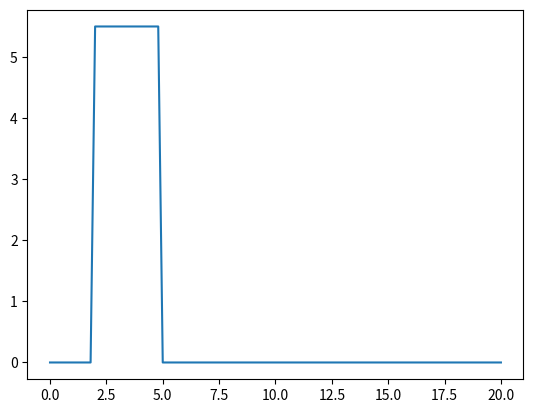

The matplotlib source for this figure:
import numpy as np
import matplotlib.pyplot as plt
a=0.01
deltax=0.2
L=20
deltat=0.5
konstanta=(deltat/(deltax)**2)/a
end=int(round(L/deltax))
print(end)
početni=[0 for i in range(0,end+1)]
for i in range(2*5,5*5):
    početni[i]=5.5
x=[0.2*i for i in range (0,len(početni))]
plt.plot(x,početni)
print(početni)
def diffusion(initial,constant,n):
    rjesenje=initial
    for j in range(1,n+1):
        rjesenje_j=[0 for i in range(0,len(initial))]
        for i in range(1,len(initial)-1):
            rjesenje_j[i]=constant*rjesenje[i+1]+(1-2*constant)*rjesenje[i]+constant*rjesenje[i-1]
        rjesenje=rjesenje_j
        if j in [100,200,300,400]:
            print(rjesenje)
            plt.plot(x,rjesenje)
    plt.show()
diffusion(početni,konstanta,400)
